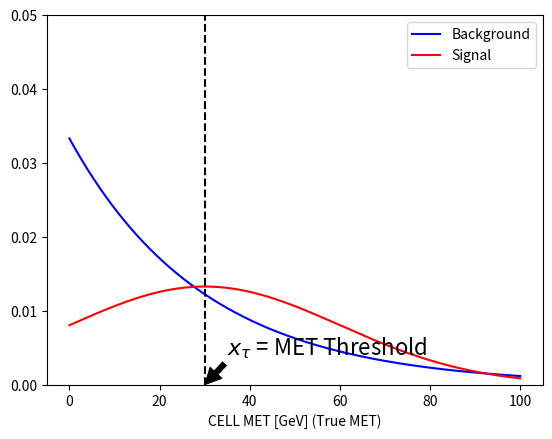

Reproduce this figure in Python.
import numpy as np
import matplotlib.pyplot as plt
import scipy.stats as stats


if __name__ == "__main__":
    x = np.linspace(0.0,100.0,10000)
    thresh = 30.
    plt.plot(x, stats.expon.pdf(x,scale=thresh),label='Background',color='blue')
    plt.plot(x, stats.norm.pdf(x,
    loc=thresh,scale=thresh),label='Signal',color='red')
    plt.legend()
    plt.axvline(thresh,color='k',linestyle='dashed')
    plt.annotate(r'$x_{\tau}$ = MET Threshold',xy=(thresh,0.0),fontsize=16,
            xytext=(thresh+5,0.004),arrowprops={'facecolor':'black','linewidth':0.5})
    plt.ylim(0.0,0.05)
    plt.xlabel("CELL MET [GeV] (True MET)")
    plt.show()

